Run: headless pygame with SDL's dummy video driver; simulated clock (each Clock.tick advances the game by its frame time, no real sleeping); random seed 0; keys injected as events and as key.get_pressed() state; no mouse input.
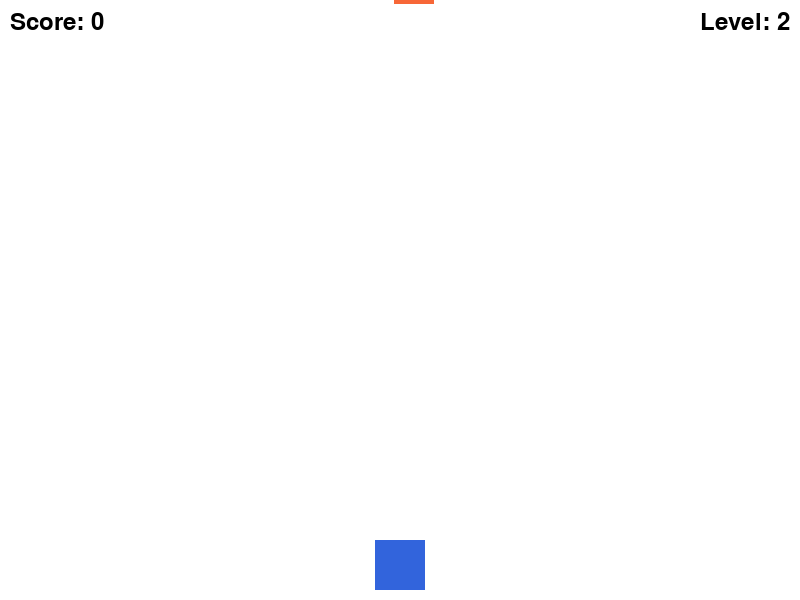
Frame 1 of 4 · flips 1–60 · no input
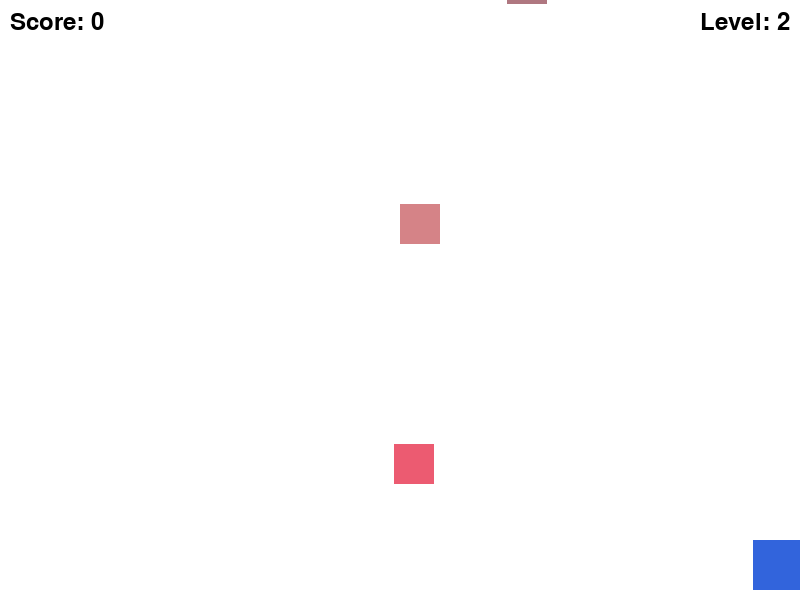
Frame 2 of 4 · flips 61–180 · tapped SPACE, RETURN · held RIGHT (→), D
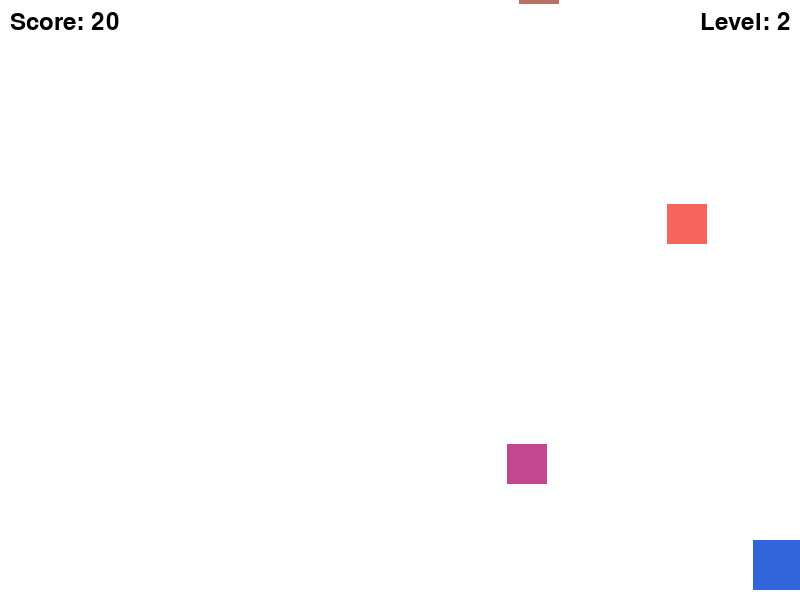
Frame 3 of 4 · flips 181–300 · held DOWN (↓), S
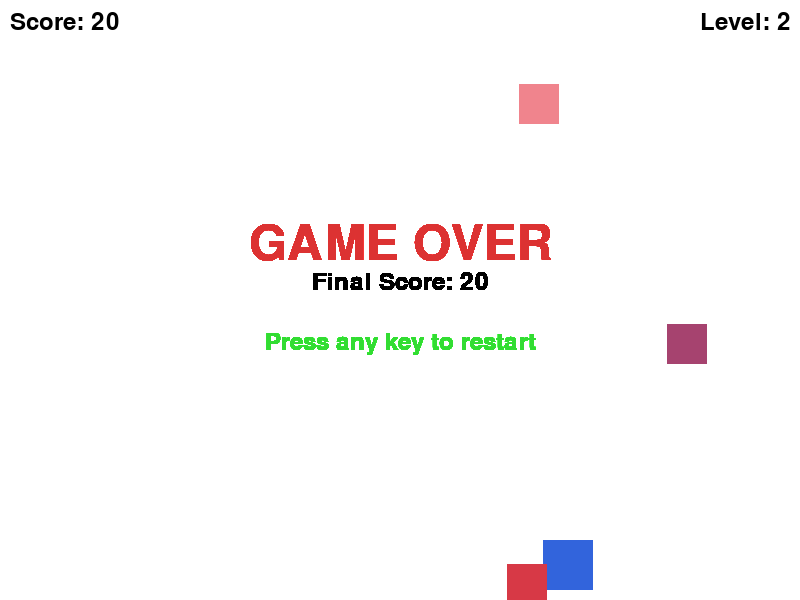
Frame 4 of 4 · flips 301–420 · held LEFT (←), A, UP (↑), W

The pygame program that drew these frames:

import pygame
import random
import sys

# Initialize Pygame
pygame.init()

# Screen dimensions
SCREEN_WIDTH = 800
SCREEN_HEIGHT = 600
screen = pygame.display.set_mode((SCREEN_WIDTH, SCREEN_HEIGHT))
pygame.display.set_caption("Dodge Blocks Easy")

# Colors
WHITE = (255, 255, 255)
BLACK = (0, 0, 0)
RED = (220, 50, 50)
BLUE = (50, 100, 220)
GREEN = (50, 220, 50)
YELLOW = (220, 220, 50)

# Clock for controlling frame rate
clock = pygame.time.Clock()
FPS = 60

# Player settings
player_width = 50
player_height = 50
player_speed = 7

# Block settings
block_width = 40
block_height = 40
block_speed = 4  # Initial block falling speed

# Font for text
font_large = pygame.font.SysFont(None, 72)
font_small = pygame.font.SysFont(None, 36)

def show_message(text, font, color, y_offset=0):
    message = font.render(text, True, color)
    rect = message.get_rect(center=(SCREEN_WIDTH // 2, SCREEN_HEIGHT // 2 + y_offset))
    screen.blit(message, rect)
    return rect

def reset_game():
    # Player position
    player_x = SCREEN_WIDTH // 2 - player_width // 2
    player_y = SCREEN_HEIGHT - player_height - 10
    player_rect = pygame.Rect(player_x, player_y, player_width, player_height)
    
    # Blocks list
    blocks = []
    
    # Game state variables
    score = 0
    block_spawn_timer = 0
    block_spawn_interval = 60  # Spawn a block every 60 frames (1 second at 60 FPS)
    game_over = False
    
    return player_rect, blocks, score, block_spawn_timer, block_spawn_interval, game_over

def main():
    # Initial game state
    player_rect, blocks, score, block_spawn_timer, block_spawn_interval, game_over = reset_game()
    
    # Initialize game variables
    running = True
    game_active = True
    
    while running:
        for event in pygame.event.get():
            if event.type == pygame.QUIT:
                running = False
            elif event.type == pygame.KEYDOWN:
                if game_over:
                    # Restart game
                    player_rect, blocks, score, block_spawn_timer, block_spawn_interval, game_over = reset_game()
                    game_active = True
        
        if game_active:
            # Handle player movement
            keys = pygame.key.get_pressed()
            if keys[pygame.K_LEFT] and player_rect.x > 0:
                player_rect.x -= player_speed
            if keys[pygame.K_RIGHT] and player_rect.x < SCREEN_WIDTH - player_width:
                player_rect.x += player_speed
            
            # Update block spawn timer and spawn new blocks
            block_spawn_timer += 1
            if block_spawn_timer >= block_spawn_interval:
                block_x = random.randint(0, SCREEN_WIDTH - block_width)
                block_y = -block_height
                block_rect = pygame.Rect(block_x, block_y, block_width, block_height)
                blocks.append(block_rect)
                block_spawn_timer = 0
                
                # Slightly increase difficulty every 5 spawns
                if len(blocks) % 5 == 0 and block_spawn_interval > 20:
                    block_spawn_interval -= 3
            
            # Update blocks positions
            for block in blocks[:]:
                block.y += block_speed + (score // 500)  # Slight speed increase as score goes up
                if block.y > SCREEN_HEIGHT:
                    blocks.remove(block)
                    score += 10
            
            # Collision detection
            for block in blocks:
                if player_rect.colliderect(block):
                    game_over = True
                    game_active = False
            
            # Clear screen
            screen.fill(WHITE)
            
            # Draw player
            pygame.draw.rect(screen, BLUE, player_rect)
            
            # Draw blocks
            for block in blocks:
                random_block_color = (random.randint(150, 255), random.randint(50, 150), random.randint(50, 150))
                pygame.draw.rect(screen, random_block_color, block)
            
            # Draw score
            score_text = font_small.render(f"Score: {score}", True, BLACK)
            screen.blit(score_text, (10, 10))
            
            # Difficulty indicator
            level_text = font_small.render(f"Level: {2 + score // 500}", True, BLACK)
            screen.blit(level_text, (SCREEN_WIDTH - level_text.get_width() - 10, 10))
        
        if game_over:
            # Game Over overlay
            game_over_text = font_large.render("GAME OVER", True, RED)
            screen.blit(game_over_text, (SCREEN_WIDTH // 2 - game_over_text.get_width() // 2, SCREEN_HEIGHT // 2 - 80))
            final_score_text = font_small.render(f"Final Score: {score}", True, BLACK)
            screen.blit(final_score_text, (SCREEN_WIDTH // 2 - final_score_text.get_width() // 2, SCREEN_HEIGHT // 2 - 30))
            restart_text = font_small.render("Press any key to restart", True, GREEN)
            screen.blit(restart_text, (SCREEN_WIDTH // 2 - restart_text.get_width() // 2, SCREEN_HEIGHT // 2 + 30))
        
        # Update display
        pygame.display.flip()
        
        # Cap frame rate
        clock.tick(FPS)
    
    pygame.quit()
    sys.exit()

if __name__ == "__main__":
    main()
